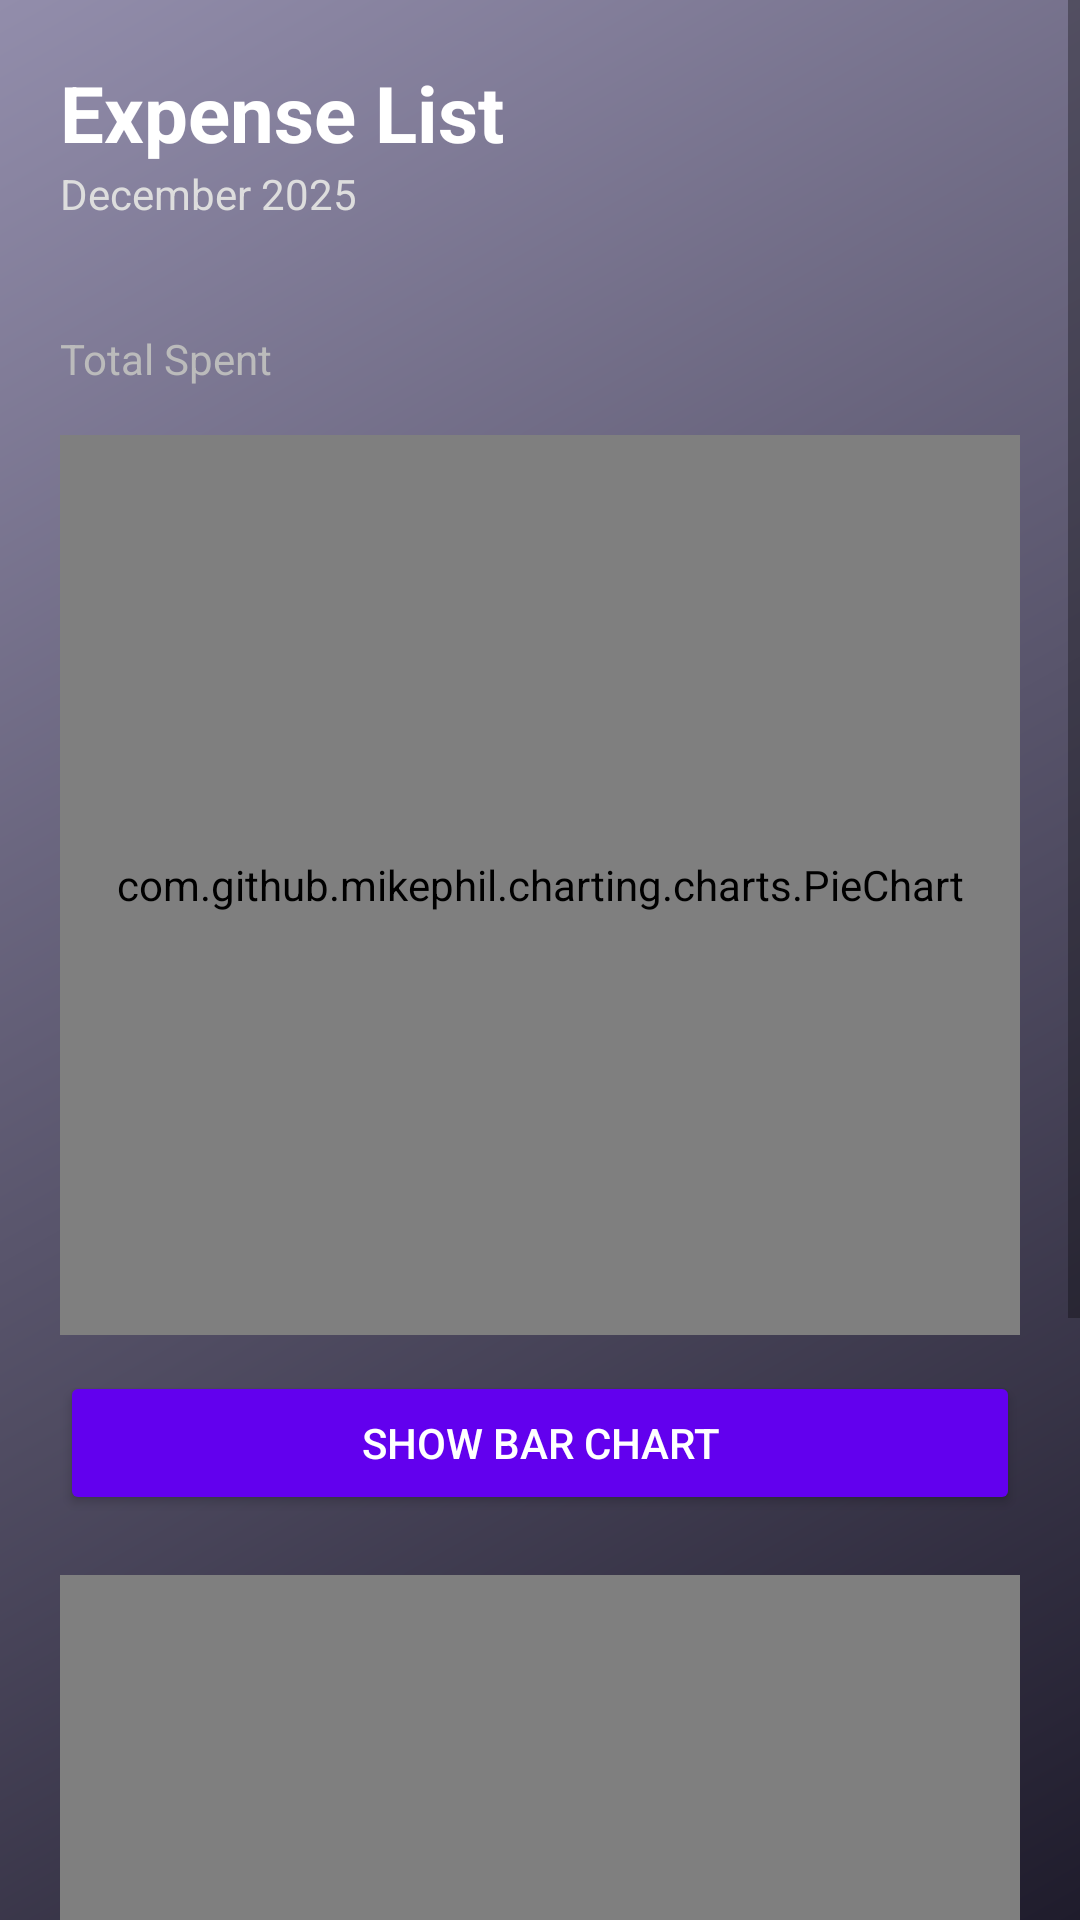

Here is an Android app screen rendered from its layout file. Give the layout XML and the strings, colors and styles it references.
<!-- AndroidManifest.xml: application theme Theme.SmartExpenseAnalyzer -->
<!-- res/layout/activity_view_expense.xml -->
<?xml version="1.0" encoding="utf-8"?>
<ScrollView xmlns:android="http://schemas.android.com/apk/res/android"
    android:layout_width="match_parent"
    android:layout_height="match_parent"
    android:background="@drawable/bg_gradient">

    <LinearLayout
        android:layout_width="match_parent"
        android:layout_height="wrap_content"
        android:orientation="vertical"
        android:padding="20dp">

        
        <TextView
            android:text="Expense List"
            android:textSize="26sp"
            android:textStyle="bold"
            android:textColor="@android:color/white"
            android:layout_width="wrap_content"
            android:layout_height="wrap_content"/>

        <TextView
            android:id="@+id/tvMonth"
            android:text="December 2025"
            android:textSize="14sp"
            android:textColor="#DDDDDD"
            android:layout_marginBottom="16dp"
            android:layout_width="wrap_content"
            android:layout_height="wrap_content"/>

        
        <LinearLayout
            android:layout_width="match_parent"
            android:layout_height="wrap_content"
            android:orientation="horizontal"
            android:gravity="center_vertical"
            android:layout_marginBottom="10dp">


        </LinearLayout>

        
        <TextView
            android:text="Total Spent"
            android:textColor="#BBBBBB"
            android:layout_marginTop="10dp"
            android:layout_width="wrap_content"
            android:layout_height="wrap_content"/>
        <com.github.mikephil.charting.charts.PieChart
            android:id="@+id/pieChart"
            android:layout_width="match_parent"
            android:layout_height="300dp"
            android:layout_marginTop="16dp" />
        <Button
            android:id="@+id/btnToggleChart"
            android:layout_width="match_parent"
            android:layout_height="48dp"
            android:text="Show Bar Chart"
            android:layout_marginTop="12dp"
            android:backgroundTint="@color/purple_500"
            android:textColor="@android:color/white"/>



        <com.github.mikephil.charting.charts.BarChart
            android:id="@+id/barChart"
            android:layout_width="match_parent"
            android:layout_height="250dp"
            android:layout_marginTop="20dp"/>

        <TextView
            android:id="@+id/txtTotal"
            android:text="₹0"
            android:textSize="28sp"
            android:textColor="@android:color/white"
            android:layout_marginBottom="10dp"
            android:layout_width="wrap_content"
            android:layout_height="wrap_content"/>

        <ProgressBar
            android:id="@+id/progressBar"
            style="?android:attr/progressBarStyleHorizontal"
            android:layout_width="match_parent"
            android:layout_height="10dp"
            android:max="100"/>

        
        <Spinner
            android:id="@+id/spinnerMonth"
            android:layout_width="match_parent"
            android:layout_height="48dp"
            android:layout_marginTop="16dp"/>

        
        <androidx.recyclerview.widget.RecyclerView
            android:id="@+id/recyclerView"
            android:layout_width="match_parent"
            android:layout_height="wrap_content"
            android:layout_marginTop="16dp"/>

    </LinearLayout>
</ScrollView>
<!-- resources referenced by this layout -->
<resources>
  <color name="purple_500">#6200EE</color>
  <!-- drawable bg_gradient (drawable) -->
  <shape xmlns:android="http://schemas.android.com/apk/res/android">
      <gradient
          android:startColor="#1F1C2C"
          android:endColor="#928DAB"
          android:angle="135"/>
  </shape>
  <style name="Theme.SmartExpenseAnalyzer" parent="Theme.MaterialComponents.DayNight.NoActionBar">
  
          
          <item name="colorPrimary">@color/teal_500</item>
          <item name="colorPrimaryVariant">@color/teal_700</item>
          <item name="colorOnPrimary">@android:color/white</item>
  
          
          <item name="colorSecondary">@color/teal_200</item>
          <item name="colorOnSecondary">@android:color/black</item>
  
          
          <item name="android:statusBarColor">@color/teal_700</item>
  
      </style>
  <color name="teal_500">#00C896</color>
  <color name="teal_700">#009688</color>
  <color name="teal_200">#03DAC5</color>
</resources>
